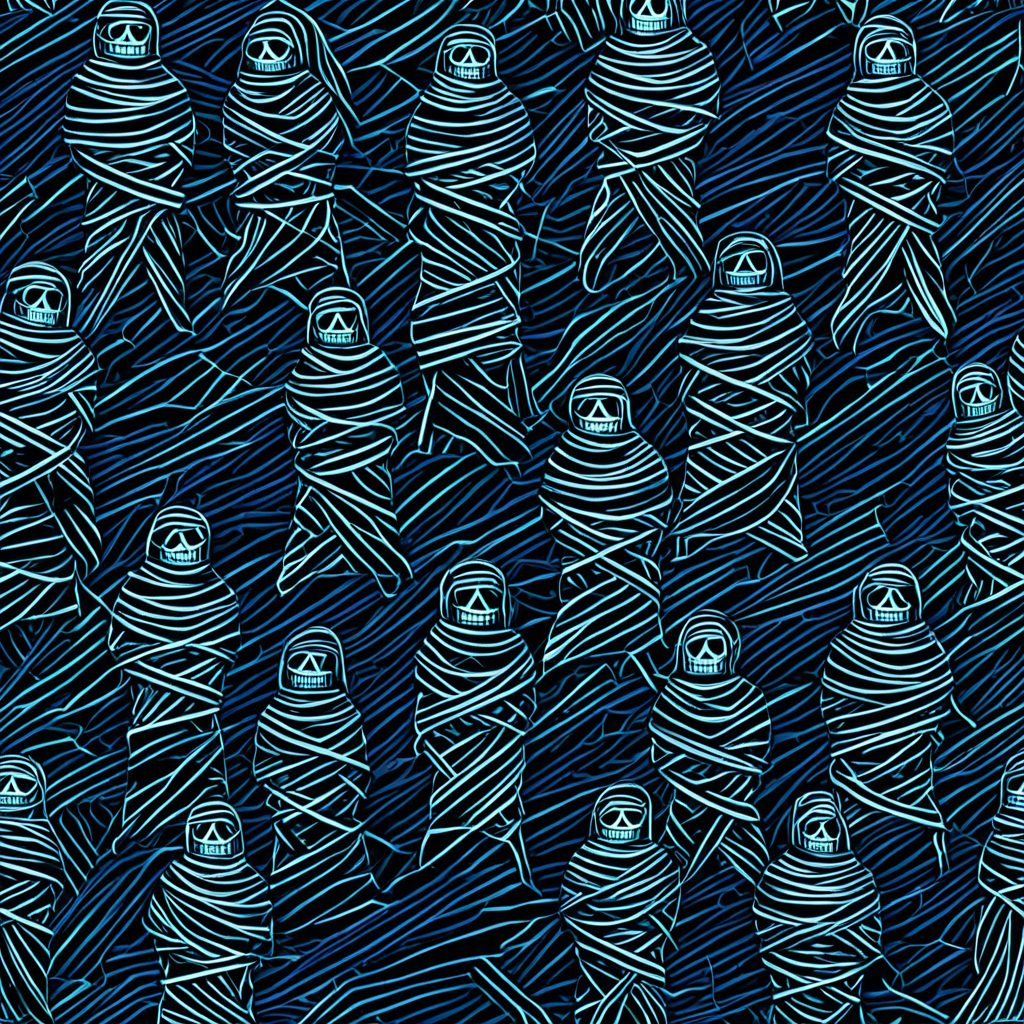
Generation parameters embedded in this image by AUTOMATIC1111 Stable Diffusion web UI or a fork of it (Forge, ...) (PNG 'parameters' text chunk):
<lora:seamless_texture:1> smlstxtr,  Halloween themed Mummies, (Luminism:1.1) (Anime/Manga:1.3) seamless texture
Negative prompt: bad hands, bad feet, bad faces, weird arms and legs, tattoo, statue, picture frame, anime, cartoon
Steps: 30, Sampler: DPM++ 2M, Schedule type: Karras, CFG scale: 7, Seed: 3108048670, Size: 1024x1024, Model hash: 33e58e8668, Model: Juggernaut-XI-byRunDiffusion, Token merging ratio: 0.1, Lora hashes: "seamless_texture: 14f7c93cfec7", Version: v1.10.1